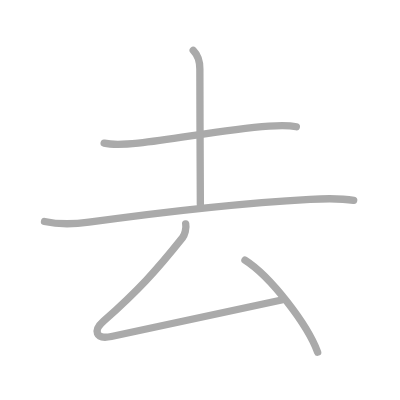
t = 0.00 s
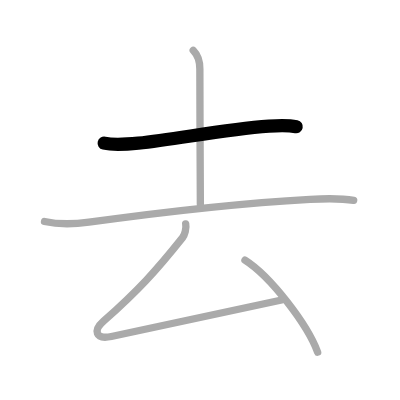
t = 1.00 s
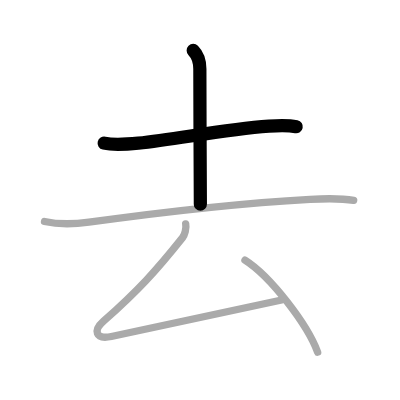
t = 2.00 s
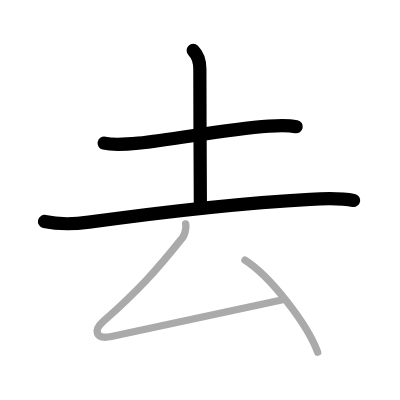
t = 3.00 s
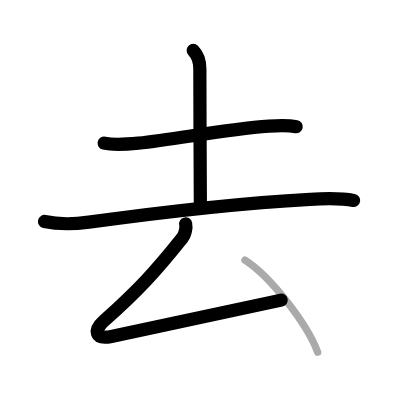
t = 4.00 s
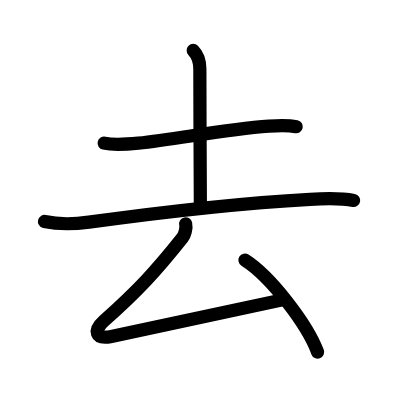
t = 5.00 s

The animated SVG that drew these frames (rendered in a browser with its animation timeline set to each time). Animation: 5 SMIL elements (animate=5); one cycle of 5.00 s.

<?xml version="1.0" standalone="no"?>
<!DOCTYPE svg PUBLIC "-//W3C//DTD SVG 1.1//EN"   "http://www.w3.org/Graphics/SVG/1.1/DTD/svg11.dtd">
<svg width="400px" height="400px"  version="1.1" xmlns="http://www.w3.org/2000/svg">
  <defs>
    <marker id="Triangle" viewBox="0 0 10 10" refX="0" refY="5" markerUnits="strokeWidth" markerWidth="3" style="stroke-opacity:0%;fill:#aaaaaa;" markerHeight="2" orient="auto">
      <path d="M 0 0 L 10 5 L 0 10 z" />
    </marker>
    
    <marker id="Arrow" viewBox="0 0 10 10" refX="5" refY="5" markerUnits="strokeWidth" markerWidth="1.8" style="stroke-opacity:0%;fill:#770000;" markerHeight="2" orient="auto">
      <path d="M 0 4 L 6 4 L 4 1 L 10 5 L 4 9 L 6 6 L 0 6 z" />
        <circle cx="5" cy="5" r="5" />
      </marker>
    
    <marker id="TriangleRed" viewBox="0 0 10 10" refX="0" refY="5" markerUnits="strokeWidth" markerWidth="3" style="stroke-opacity:0%;fill:#CC0000;" markerHeight="2" orient="auto">
      <path d="M 0 0 L 10 5 L 0 10 z" />
    </marker>
    
    <marker id="ArrowRed" viewBox="0 0 10 10" refX="5" refY="5" markerUnits="strokeWidth" markerWidth="1.8" style="stroke-opacity:0%;fill:#CC0000;" markerHeight="2" orient="auto">
      <path d="M 0 4 L 6 4 L 4 1 L 10 5 L 4 9 L 6 6 L 0 6 z" />
        <circle cx="5" cy="5" r="5" />
      </marker>
    
  </defs>
  
  <path style="fill:#ffffff; fill-opacity:100%; fill-rule:evenodd; stroke-width:0;" d="M 0 0 L 400px 0 L 400px 400px L 0 400px L 0 0" />

  <g transform="scale(3.6697247706422 3.6697247706422)">
<path style="fill:none; fill-opacity:0%; fill-rule:evenodd; stroke:#aaaaaa; stroke-opacity:100%; stroke-width: 1.5pt; stroke-linejoin:round; stroke-linecap:round;" d="M28.38 39c2.81 0.63 6.48 0.28 9.3 0c10.67-1.09 23.05-3.73 35.61-4.63c2.53-0.18 4.97-0.35 7.46 0.17"></path>
<path style="fill:none; fill-opacity:0%; fill-rule:evenodd; stroke:#aaaaaa; stroke-opacity:100%; stroke-width: 1.5pt; stroke-linejoin:round; stroke-linecap:round;" d="M52.65 13.75c1.36 1.36 1.81 3.09 1.81 5.04c0 11.96 0.14 33.68 0.14 36.86"></path>
<path style="fill:none; fill-opacity:0%; fill-rule:evenodd; stroke:#aaaaaa; stroke-opacity:100%; stroke-width: 1.5pt; stroke-linejoin:round; stroke-linecap:round;" d="M12.13 60.35c4.02 0.9 8.1 0.74 12.11 0.19c19.26-2.66 43.18-5.3 60.26-6.23c3.91-0.21 8.63-0.3 11.88 0.3"></path>
<path style="fill:none; fill-opacity:0%; fill-rule:evenodd; stroke:#aaaaaa; stroke-opacity:100%; stroke-width: 1.5pt; stroke-linejoin:round; stroke-linecap:round;" d="M50.6 61c0.28 1.25-0.31 3.07-0.85 3.75c-7.25 9.12-12.12 14.42-21.5 22.75c-2.82 2.5-2.39 5.11 2.1 4.19c11.9-2.44 29.15-6.19 46.4-9.94"></path>
<path style="fill:none; fill-opacity:0%; fill-rule:evenodd; stroke:#aaaaaa; stroke-opacity:100%; stroke-width: 1.5pt; stroke-linejoin:round; stroke-linecap:round;" d="M66.75 70.88c6.99 4.43 17 17.5 19.81 25.09"></path>

<path style="fill:none; fill-opacity:0%; fill-rule:evenodd; stroke:#000000; stroke-opacity:100%; stroke-width: 2.7pt; stroke-linejoin:round; stroke-linecap:round;" d="M28.38 39c2.81 0.63 6.48 0.28 9.3 0c10.67-1.09 23.05-3.73 35.61-4.63c2.53-0.18 4.97-0.35 7.46 0.17" pathLength="100" stroke-dashoffset="100" stroke-dasharray="100 105"><animate id="dashAnim1" attributeName="stroke-dashoffset" from="100" to="0" dur="1s" calcMode="linear" fill="freeze"/></path>
<path style="fill:none; fill-opacity:0%; fill-rule:evenodd; stroke:#000000; stroke-opacity:100%; stroke-width: 2.7pt; stroke-linejoin:round; stroke-linecap:round;" d="M52.65 13.75c1.36 1.36 1.81 3.09 1.81 5.04c0 11.96 0.14 33.68 0.14 36.86" pathLength="100" stroke-dashoffset="100" stroke-dasharray="100 105"><animate id="dashAnim2" attributeName="stroke-dashoffset" from="100" to="0" dur="1s" calcMode="linear" begin="dashAnim1.end" fill="freeze"/></path>
<path style="fill:none; fill-opacity:0%; fill-rule:evenodd; stroke:#000000; stroke-opacity:100%; stroke-width: 2.7pt; stroke-linejoin:round; stroke-linecap:round;" d="M12.13 60.35c4.02 0.9 8.1 0.74 12.11 0.19c19.26-2.66 43.18-5.3 60.26-6.23c3.91-0.21 8.63-0.3 11.88 0.3" pathLength="100" stroke-dashoffset="100" stroke-dasharray="100 105"><animate id="dashAnim3" attributeName="stroke-dashoffset" from="100" to="0" dur="1s" calcMode="linear" begin="dashAnim2.end" fill="freeze"/></path>
<path style="fill:none; fill-opacity:0%; fill-rule:evenodd; stroke:#000000; stroke-opacity:100%; stroke-width: 2.7pt; stroke-linejoin:round; stroke-linecap:round;" d="M50.6 61c0.28 1.25-0.31 3.07-0.85 3.75c-7.25 9.12-12.12 14.42-21.5 22.75c-2.82 2.5-2.39 5.11 2.1 4.19c11.9-2.44 29.15-6.19 46.4-9.94" pathLength="100" stroke-dashoffset="100" stroke-dasharray="100 105"><animate id="dashAnim4" attributeName="stroke-dashoffset" from="100" to="0" dur="1s" calcMode="linear" begin="dashAnim3.end" fill="freeze"/></path>
<path style="fill:none; fill-opacity:0%; fill-rule:evenodd; stroke:#000000; stroke-opacity:100%; stroke-width: 2.7pt; stroke-linejoin:round; stroke-linecap:round;" d="M66.75 70.88c6.99 4.43 17 17.5 19.81 25.09" pathLength="100" stroke-dashoffset="100" stroke-dasharray="100 105"><animate id="dashAnim5" attributeName="stroke-dashoffset" from="100" to="0" dur="1s" calcMode="linear" begin="dashAnim4.end" fill="freeze"/></path>

</g>

</svg>  
          
